Run: headless pygame with SDL's dummy video driver; simulated clock (each Clock.tick advances the game by its frame time, no real sleeping); random seed 0; keys injected as events and as key.get_pressed() state; mouse plan: one left click at the window centre at the start of phase 2, then a move to the lower-right quarter at the start of phase 3.
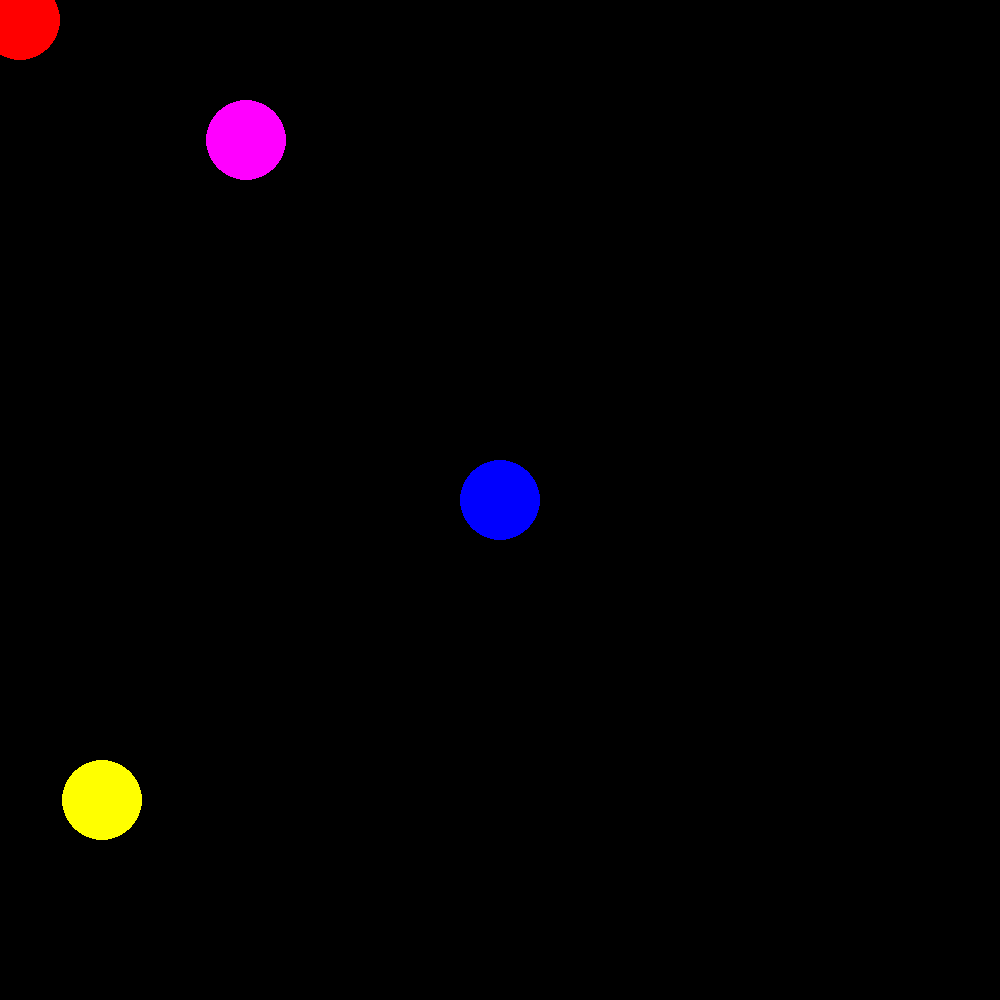
Frame 1 of 4 · flips 1–60 · no input
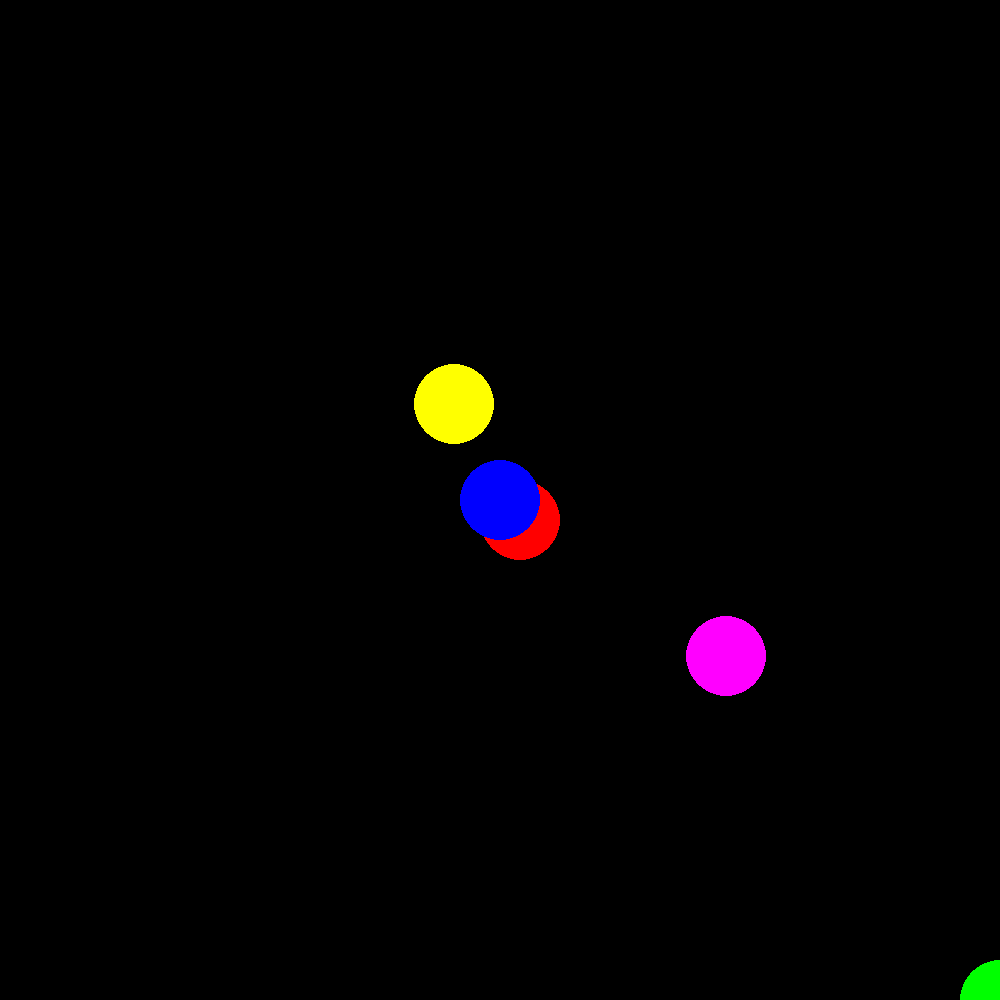
Frame 2 of 4 · flips 61–180 · clicked the window centre · tapped SPACE, RETURN · held RIGHT (→), D
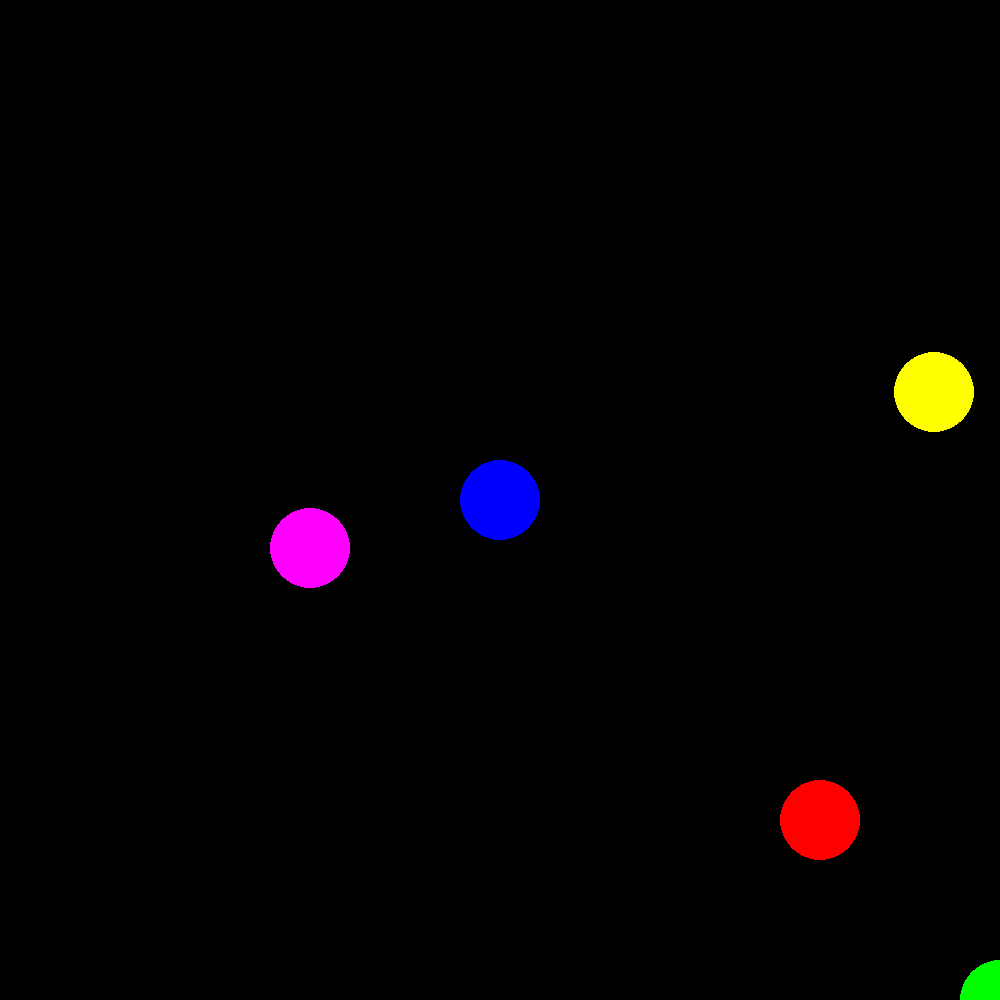
Frame 3 of 4 · flips 181–300 · moved the mouse to the lower-right quarter · held DOWN (↓), S
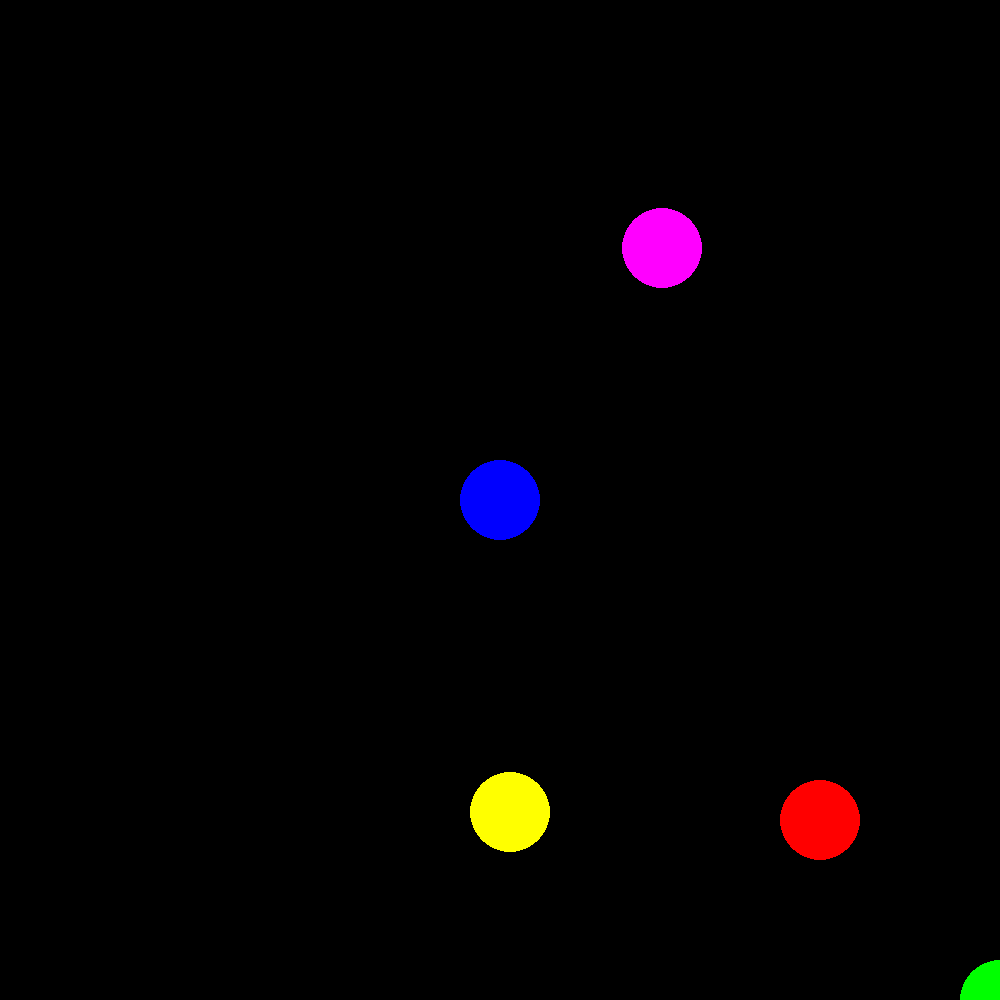
Frame 4 of 4 · flips 301–420 · held LEFT (←), A, UP (↑), W

The pygame program that drew these frames:

import pygame
import math
posix=0
posiy=0
change=0
changey=0
posicy=0
posicx=0
posicx1=0
posicy1=0
posix45=0
posiy45=0
k1=0
k2=0
k3=0
k4=0
v1x=10#10
v1y=0
v2x=-22#-22
v2y=0
vfinsprite4x=v1x
vfinsprite4y=v1y
vfinsprite5x=v2x
vfinsprite5y=v2y

alpha=0#(v1x*v2x+v1y*v2y)/(math.sqrt((v1x^2)+(v1y^2))*math.sqrt((v2x^2)+(v2y^2)))
pygame.init()
window = pygame.display.set_mode((1000, 1000))

sprite1 = pygame.sprite.Sprite()
sprite1.image = pygame.Surface((80, 80), pygame.SRCALPHA)
pygame.draw.circle(sprite1.image, (255, 0, 0), (40, 40), 40)
sprite1.rect = pygame.Rect(*window.get_rect().center, 0, 0).inflate(40, 40)
sprite2 = pygame.sprite.Sprite()
sprite2.image = pygame.Surface((80, 89), pygame.SRCALPHA)
pygame.draw.circle(sprite2.image, (0, 255, 0), (40, 40), 40)
sprite2.rect = pygame.Rect(*window.get_rect().center, 0, 0).inflate(80, 80)
sprite3 = pygame.sprite.Sprite()
sprite3.image = pygame.Surface((80,80),pygame.SRCALPHA)
pygame.draw.circle(sprite3.image, (0,0,255),(40,40),40)
sprite3.rect = pygame.Rect(*window.get_rect().center,0,0).inflate(80,80)

sprite4 = pygame.sprite.Sprite()
sprite4.image = pygame.Surface((80,80),pygame.SRCALPHA)
pygame.draw.circle(sprite4.image, (255,0,255),(40,40),40)
sprite4.rect = pygame.Rect(*window.get_rect().center,0,0).inflate(80,80)

sprite5 = pygame.sprite.Sprite()
sprite5.image = pygame.Surface((80,80),pygame.SRCALPHA)
pygame.draw.circle(sprite5.image, (255,255,0),(40,40),40)
sprite5.rect = pygame.Rect(*window.get_rect().center,0,0).inflate(80,80)

sprite4.rect.x=100
sprite4.rect.y=400#400

all_group = pygame.sprite.Group([sprite2, sprite1,sprite3,sprite4,sprite5])
test_group = pygame.sprite.Group(sprite2)
def collider_circle(circle1,circle2):
    global posicx
    global posicy
    global posicx1
    global posicy1
    global posix
    global posiy
    if pygame.sprite.collide_mask(circle1,circle2):
     #posi es el vector de posicion diferencia entre la posicion de los centros de las esferas
        posicx +=(circle2.rect.x-circle1.rect.x)#ponemos + en el igual si queremos que al chocar dos veces se transmita la velocidad(no lo hago porque va todo muy rapido)
        posicy +=(circle2.rect.y-circle1.rect.y)
        posiy +=-(circle2.rect.x-circle1.rect.x)
        posix +=(circle2.rect.y-circle1.rect.y)
    circle2.rect.x+=0.006*posicx
    circle2.rect.y+=0.006*posicy
   # circle1.rect.x+=0.006*posicx1
   # circle1.rect.y+=0.006*posicy1
    if circle2.rect.right>=1000 or circle2.rect.left<=0:
        posicx *=-1
    if circle2.rect.bottom>= 1000 or circle2.rect.top<=0:
        posicy *=-1

run = True
while run:
    for event in pygame.event.get():
        if event.type == pygame.QUIT:
            run = False
    sprite1.rect.center = pygame.mouse.get_pos()

    collide = pygame.sprite.spritecollide(sprite1, test_group, False, pygame.sprite.collide_circle)

    window.fill(0)
    l=0
    u=0
    k=0
    s=0
    print(sprite1.rect.center)

    if pygame.sprite.collide_mask(sprite1,sprite2):
        #posi es el vector de posicion diferencia entre la posicion de los centros de las esferas
        posix +=(sprite2.rect.x-sprite1.rect.x)
        posiy +=(sprite2.rect.y-sprite1.rect.y)
        
        if sprite1.rect.x>change:
            l=l+(sprite1.rect.x-change)

        if sprite1.rect.x<change:
            u=u+(sprite1.rect.x-change)

        if sprite1.rect.y>changey:
            k=k+(sprite1.rect.y-changey)

        if sprite1.rect.y<changey:
            s=s+(sprite1.rect.y-changey)

        sprite2.rect.x+=l+u
        sprite2.rect.y+=k+s
        # Here we will use REALISTIC physics
            #sprite2.rect.y+=sprite1.rect.y*0.01
    if pygame.sprite.collide_mask(sprite4,sprite5):
        posix45 =sprite5.rect.x-sprite4.rect.x
        posiy45 =sprite5.rect.y-sprite4.rect.y
        if posix45>0 and posiy45>0:
            if math.sqrt(v1x**2+v1y**2)<math.sqrt(v2x**2+v2y**2):
                k1=1
                k2=1
                k3=1
                k4=-1
            elif math.sqrt(v1x**2+v1y**2)>math.sqrt(v2x**2+v2y**2):
                k1=1
                k2=-1
                k3=1
                k4=1
        elif posix45>0 and posiy45<0:
            if math.sqrt(v1x**2+v1y**2)<math.sqrt(v2x**2+v2y**2):
                k1=1
                k2=-1
                k3=1
                k4=1
            elif math.sqrt(v1x**2+v1y**2)>math.sqrt(v2x**2+v2y**2):
                k1=1
                k2=1
                k3=1
                k4=-1
#no se por que cambia el signo de la velocidad, tengo que mirarlo

        elif posix45<0 and posiy45<0:
            if math.sqrt(v1x**2+v1y**2)<math.sqrt(v2x**2+v2y**2):
                k1=-1
                k2=-1
                k3=-1
                k4=1
        elif posix45<0 and posiy45>0:
                k1=-1
                k2=1
                k3=-1
                k4=-1
        print('vector de posicion')
        print(posix45,posiy45)
        alpha45=(v1x*posix45+v1y*posiy45)/(math.sqrt((v1x**2)+(v1y**2))*math.sqrt((posix45**2)+(posiy45**2)))
        alpha45=math.acos(alpha45)
        print('alpha')
        print(alpha45)
        vfinsprite4=(v1x+v2x)*math.sin(alpha45)+(v1y+v2y)*math.cos(alpha45)
        vfinsprite5=(v1x+v2x)*math.cos(alpha45)-(v1y+v2y)*math.sin(alpha45)
        vfinsprite4=vfinsprite4
        vfinsprite5=vfinsprite5
        print(vfinsprite4,vfinsprite5)
        vfinsprite4x=k1*vfinsprite4*math.cos((math.pi/2)-alpha45)
        vfinsprite4y=k2*vfinsprite4*math.sin((math.pi/2)-alpha45)
        vfinsprite5x=k3*vfinsprite5*math.cos(alpha45)# la amarilla
        vfinsprite5y=k4*vfinsprite5*math.sin(alpha45)
        sprite4.rect.x=sprite4.rect.x-k1*v1x
        sprite4.rect.y=sprite4.rect.y-k2*v1y
        sprite5.rect.x=sprite5.rect.x - k3*v2x
        sprite5.rect.y=sprite5.rect.y-k4*v2y
        print("rosa y despues amarilla")
        print(vfinsprite4x,vfinsprite4y,vfinsprite5x,vfinsprite5y)
    #    sprite5.rect.y+=10
    
   
    v1x=vfinsprite4x
    v1y=vfinsprite4y
    v2x=vfinsprite5x
    v2y=vfinsprite5y

    sprite4.rect.x+=v1x
    sprite4.rect.y+=v1y
    sprite5.rect.x+=v2x
    sprite5.rect.y+=v2y
    #sprite4.rect.move_ip([round(vfinsprite4x),round(vfinsprite4y)])
    #sprite5.rect.move_ip([round(vfinsprite5x),round(vfinsprite5y)])
    change = sprite1.rect.x
    changey=sprite1.rect.y
    
    #alpha=(v1x*v2x+v1y*v2y)/(math.sqrt((v1x**2)+(v1y**2))*math.sqrt((v2x**2)+(v2y**2)))
   # alpha=math.acos(alpha)
    
    
    print(alpha)
    #sprite5.rect.move_ip([v2x,v2y])
    #sprite4.rect.move_ip([v1x,v1y])

    sprite2.rect.x+=0.006*posix
    sprite2.rect.y+=0.006*posiy
        
    if sprite2.rect.right>=1000 or sprite2.rect.left<=0:
        posix *=-1
    if sprite2.rect.bottom>= 1000 or sprite2.rect.top<=0:
        posiy *=-1
    if sprite4.rect.right>=1000 or sprite4.rect.left<=0:
        vfinsprite4x*=-1
    if sprite4.rect.bottom>= 1000 or sprite4.rect.top<=0:
        vfinsprite4y*=-1
    if sprite5.rect.right>=1000 or sprite5.rect.left<=0:
        vfinsprite5x*=-1
    if sprite5.rect.bottom>=1000 or sprite5.rect.top<=0:
        vfinsprite5y*=-1


    collider_circle(sprite2,sprite3)
    all_group.draw(window)

    for s in collide:
        pygame.draw.circle(window, (255, 255, 255), s.rect.center, s.rect.width // 2, 5)
    clockobject = pygame.time.Clock()
    clockobject.tick(15)
    pygame.display.flip()

pygame.quit()
exit()
